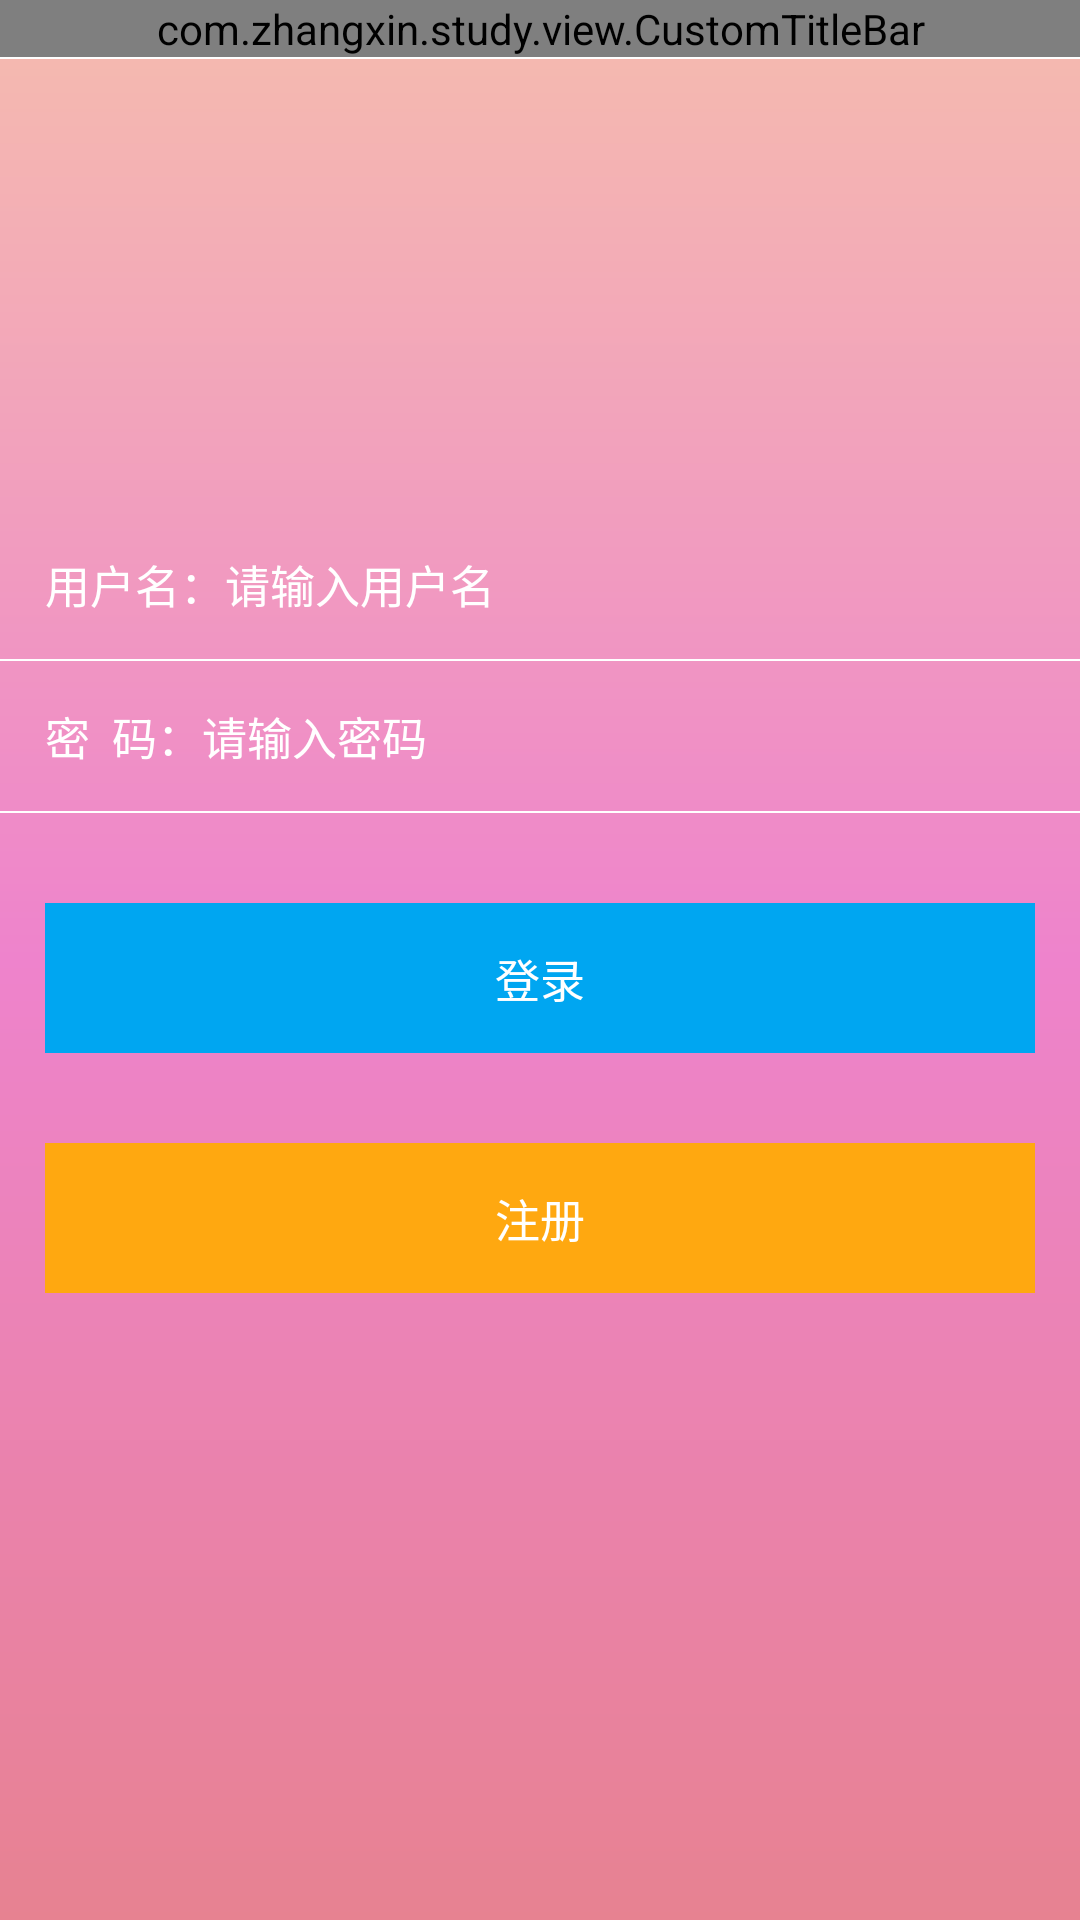

This screen was rendered from an Android layout file. Write that file and the resources it references.
<!-- AndroidManifest.xml: application theme AppTheme -->
<!-- res/layout/activity_login.xml -->
<?xml version="1.0" encoding="utf-8"?>
<android.support.v4.widget.NestedScrollView xmlns:android="http://schemas.android.com/apk/res/android"
    xmlns:app="http://schemas.android.com/apk/res-auto"
    xmlns:tools="http://schemas.android.com/tools"
    android:layout_width="match_parent"
    android:layout_height="match_parent"
    android:background="@drawable/shape_common_bg"
    android:fillViewport="true"
    android:orientation="vertical"
    android:overScrollMode="never"
    android:scrollbars="none"
    tools:context=".activity.store.LoginActivity">

    <LinearLayout
        android:layout_width="match_parent"
        android:layout_height="wrap_content"
        android:orientation="vertical">

        <com.zhangxin.study.view.CustomTitleBar
            android:id="@+id/titleBar"
            android:layout_width="match_parent"
            android:layout_height="wrap_content"
            app:titleText="登录" />

        <View
            android:layout_width="match_parent"
            android:layout_height="0.5dp"
            android:background="@color/white" />

        <LinearLayout
            android:layout_width="match_parent"
            android:layout_height="50dp"
            android:layout_marginTop="150dp"
            android:gravity="center_vertical"
            android:orientation="horizontal"
            android:paddingLeft="15dp"
            android:paddingRight="15dp">

            <TextView
                android:layout_width="wrap_content"
                android:layout_height="wrap_content"
                android:text="用户名："
                android:textColor="@color/white"
                android:textSize="15sp" />

            <EditText
                android:id="@+id/etName"
                android:layout_width="0dp"
                android:layout_height="match_parent"
                android:layout_weight="1"
                android:background="@color/transparent"
                android:hint="请输入用户名"
                android:imeOptions="actionNext"
                android:singleLine="true"
                android:textColor="@color/white"
                android:textColorHint="@color/white"
                android:textSize="15sp" />

        </LinearLayout>

        <View
            android:layout_width="match_parent"
            android:layout_height="0.5dp"
            android:background="@color/white" />

        <LinearLayout
            android:layout_width="match_parent"
            android:layout_height="50dp"
            android:gravity="center_vertical"
            android:orientation="horizontal"
            android:paddingLeft="15dp"
            android:paddingRight="15dp">

            <TextView
                android:layout_width="wrap_content"
                android:layout_height="wrap_content"
                android:text="密  码："
                android:textColor="@color/white"
                android:textSize="15sp" />

            <EditText
                android:id="@+id/etPassword"
                android:layout_width="0dp"
                android:layout_height="match_parent"
                android:layout_weight="1"
                android:background="@color/transparent"
                android:hint="请输入密码"
                android:imeOptions="actionDone"
                android:inputType="textPassword"
                android:singleLine="true"
                android:textColor="@color/white"
                android:textColorHint="@color/white"
                android:textSize="15sp" />

        </LinearLayout>

        <View
            android:layout_width="match_parent"
            android:layout_height="0.5dp"
            android:layout_marginBottom="15dp"
            android:background="@color/white" />


        <TextView
            android:id="@+id/btnLogin"
            android:layout_width="match_parent"
            android:layout_height="50dp"
            android:layout_margin="15dp"
            android:background="@color/blue_00a6f1"
            android:gravity="center"
            android:text="登录"
            android:textColor="@color/white"
            android:textSize="15sp" />

        <TextView
            android:id="@+id/btnRegister"
            android:layout_width="match_parent"
            android:layout_height="50dp"
            android:layout_margin="15dp"
            android:background="@color/yellow_ffa810"
            android:gravity="center"
            android:text="注册"
            android:textColor="@color/white"
            android:textSize="15sp" />
    </LinearLayout>


</android.support.v4.widget.NestedScrollView>
<!-- resources referenced by this layout -->
<resources>
  <color name="blue_00a6f1">#00a6f1</color>
  <color name="transparent">#00000000</color>
  <color name="white">#ffffff</color>
  <color name="yellow_ffa810">#ffa810</color>
  <!-- drawable shape_common_bg (drawable) -->
  <?xml version="1.0" encoding="utf-8"?>
  <shape xmlns:android="http://schemas.android.com/apk/res/android">
  
      <gradient
          android:angle="270"
          android:startColor="#f5bcae"
          android:centerColor="#ee83cc"
          android:endColor="#e78291"/>
  
  </shape>
  <style name="AppTheme" parent="BaseAppTheme">
          
          <item name="windowActionBar">false</item>
          <item name="windowNoTitle">true</item>
          <item name="android:screenOrientation">portrait</item>
          
          <item name="android:windowEnableSplitTouch">false</item>
          <item name="android:splitMotionEvents">false</item>
      </style>
  <style name="BaseAppTheme" parent="Theme.AppCompat.Light.DarkActionBar">
          
          <item name="colorPrimary">@color/colorPrimary</item>
          <item name="colorPrimaryDark">@color/colorPrimaryDark</item>
          <item name="colorAccent">@color/colorAccent</item>
      </style>
  <color name="colorPrimary">#008577</color>
  <color name="colorPrimaryDark">#00574B</color>
  <color name="colorAccent">#D81B60</color>
</resources>
